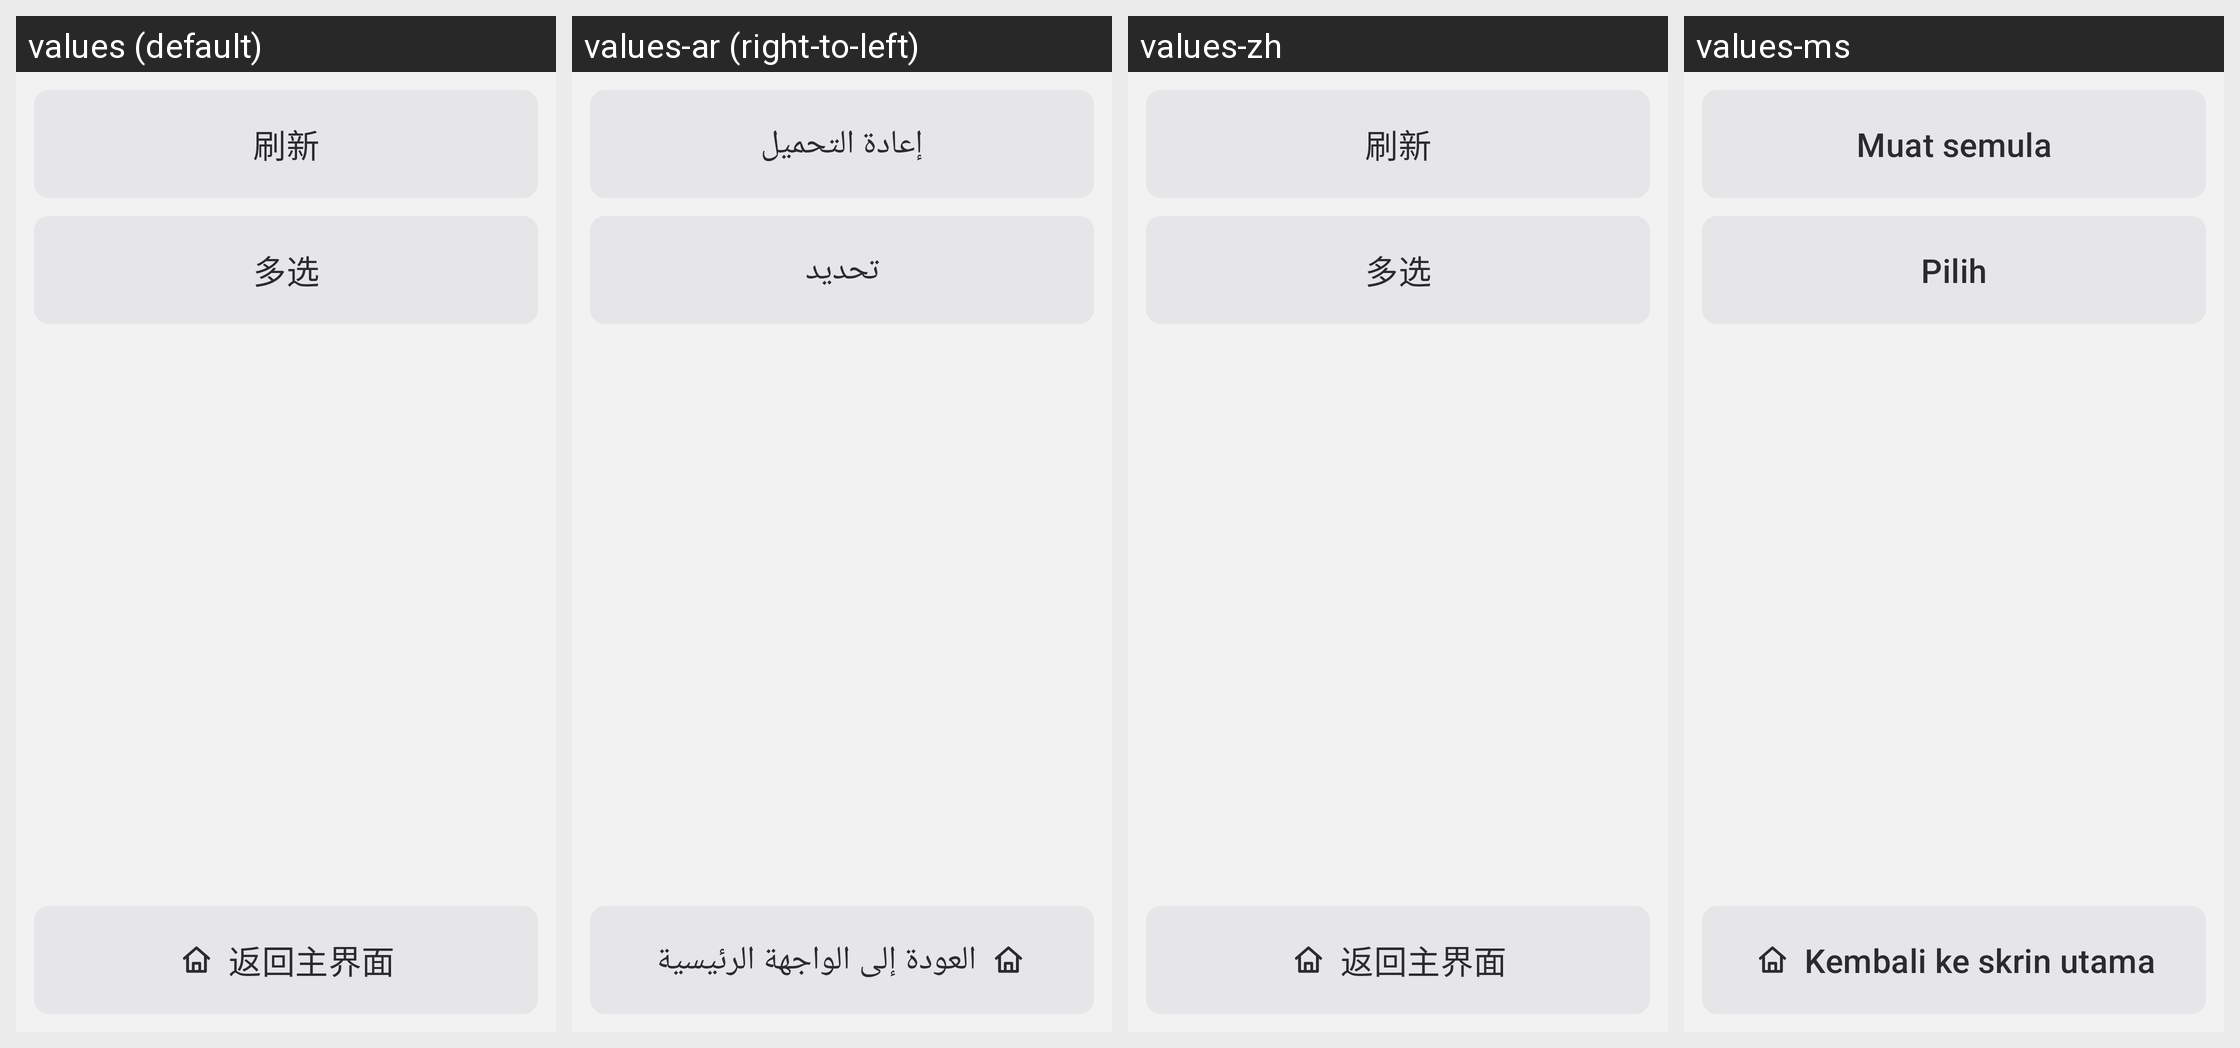

Locale-by-locale string values for the Android screen shown in this grid:
Android screen res/layout/layout_playback_rail.xml rendered under 4 locales, left to right: values (default), values-ar (right-to-left), values-zh, values-ms. Device: Nexus 5 (rendered at 1080×1920; each locale shown at half size, 540×960, under a caption strip naming it); theme Theme.Cam.
Other locales in the repository, not shown: values-en.
Strings drawn on this screen, with the default value and each locale's value (text and hints the layout hard-codes, and strings that could not be matched under every locale, appear in the picture but are not listed):

action_refresh
  values: 刷新
  values-ar: إعادة التحميل
  values-zh: 刷新  [not translated; the default value is used]
  values-ms: Muat semula

action_multi_select
  values: 多选
  values-ar: تحديد
  values-zh: 多选  [not translated; the default value is used]
  values-ms: Pilih

set_back_to_recording
  values: 返回主界面
  values-ar: العودة إلى الواجهة الرئيسية
  values-zh: 返回主界面  [not translated; the default value is used]
  values-ms: Kembali ke skrin utama
